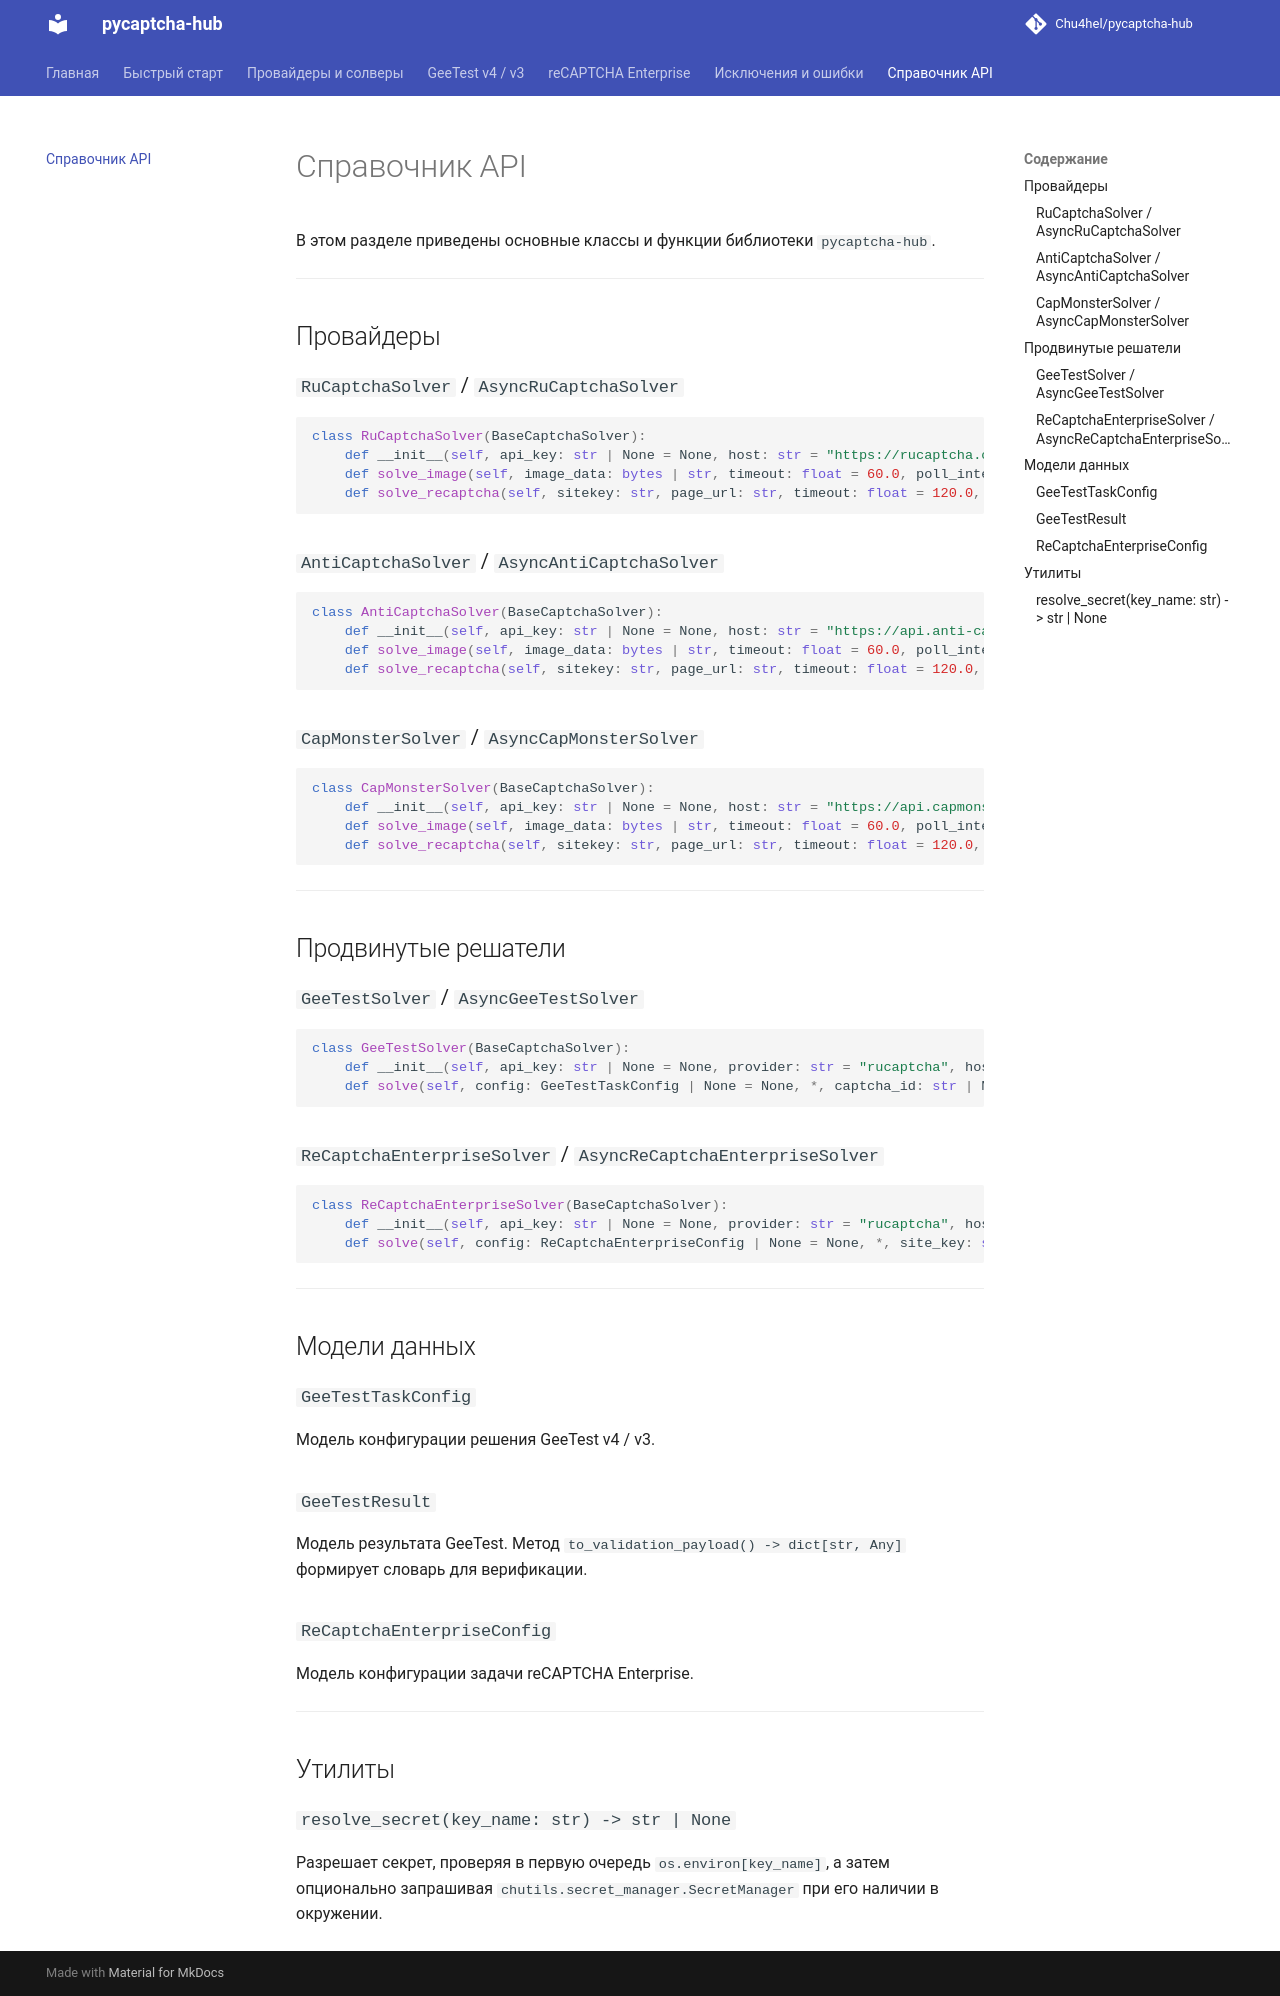

repository: Chu4hel/pycaptcha-hub · page: api/index.html · generator: mkdocs

# Справочник API

В этом разделе приведены основные классы и функции библиотеки `pycaptcha-hub`.

---

## Провайдеры

### `RuCaptchaSolver` / `AsyncRuCaptchaSolver`

```python
class RuCaptchaSolver(BaseCaptchaSolver):
    def __init__(self, api_key: str | None = None, host: str = "https://rucaptcha.com") -> None: ...
    def solve_image(self, image_data: bytes | str, timeout: float = 60.0, poll_interval: float = 5.0, **kwargs: Any) -> str: ...
    def solve_recaptcha(self, sitekey: str, page_url: str, timeout: float = 120.0, poll_interval: float = 5.0, **kwargs: Any) -> str: ...
```

### `AntiCaptchaSolver` / `AsyncAntiCaptchaSolver`

```python
class AntiCaptchaSolver(BaseCaptchaSolver):
    def __init__(self, api_key: str | None = None, host: str = "https://api.anti-captcha.com") -> None: ...
    def solve_image(self, image_data: bytes | str, timeout: float = 60.0, poll_interval: float = 5.0, **kwargs: Any) -> str: ...
    def solve_recaptcha(self, sitekey: str, page_url: str, timeout: float = 120.0, poll_interval: float = 5.0, **kwargs: Any) -> str: ...
```

### `CapMonsterSolver` / `AsyncCapMonsterSolver`

```python
class CapMonsterSolver(BaseCaptchaSolver):
    def __init__(self, api_key: str | None = None, host: str = "https://api.capmonster.cloud") -> None: ...
    def solve_image(self, image_data: bytes | str, timeout: float = 60.0, poll_interval: float = 5.0, **kwargs: Any) -> str: ...
    def solve_recaptcha(self, sitekey: str, page_url: str, timeout: float = 120.0, poll_interval: float = 5.0, **kwargs: Any) -> str: ...
```

---

## Продвинутые решатели

### `GeeTestSolver` / `AsyncGeeTestSolver`

```python
class GeeTestSolver(BaseCaptchaSolver):
    def __init__(self, api_key: str | None = None, provider: str = "rucaptcha", host: str | None = None) -> None: ...
    def solve(self, config: GeeTestTaskConfig | None = None, *, captcha_id: str | None = None, page_url: str | None = None, challenge: str | None = None, risk_type: str | None = None, api_server: str | None = None, user_agent: str | None = None, proxy: str | None = None, timeout: float = 60.0, poll_interval: float = 3.0) -> GeeTestResult: ...
```

### `ReCaptchaEnterpriseSolver` / `AsyncReCaptchaEnterpriseSolver`

```python
class ReCaptchaEnterpriseSolver(BaseCaptchaSolver):
    def __init__(self, api_key: str | None = None, provider: str = "rucaptcha", host: str | None = None) -> None: ...
    def solve(self, config: ReCaptchaEnterpriseConfig | None = None, *, site_key: str | None = None, page_url: str | None = None, action: str | None = None, enterprise_payload: dict[str, Any] | None = None, s_token: str | None = None, user_agent: str | None = None, proxy: str | None = None, min_score: float | None = None, timeout: float = 60.0, poll_interval: float = 3.0) -> str: ...
```

---

## Модели данных

### `GeeTestTaskConfig`
Модель конфигурации решения GeeTest v4 / v3.

### `GeeTestResult`
Модель результата GeeTest. Метод `to_validation_payload() -> dict[str, Any]` формирует словарь для верификации.

### `ReCaptchaEnterpriseConfig`
Модель конфигурации задачи reCAPTCHA Enterprise.

---

## Утилиты

### `resolve_secret(key_name: str) -> str | None`
Разрешает секрет, проверяя в первую очередь `os.environ[key_name]`, а затем опционально запрашивая `chutils.secret_manager.SecretManager` при его наличии в окружении.
